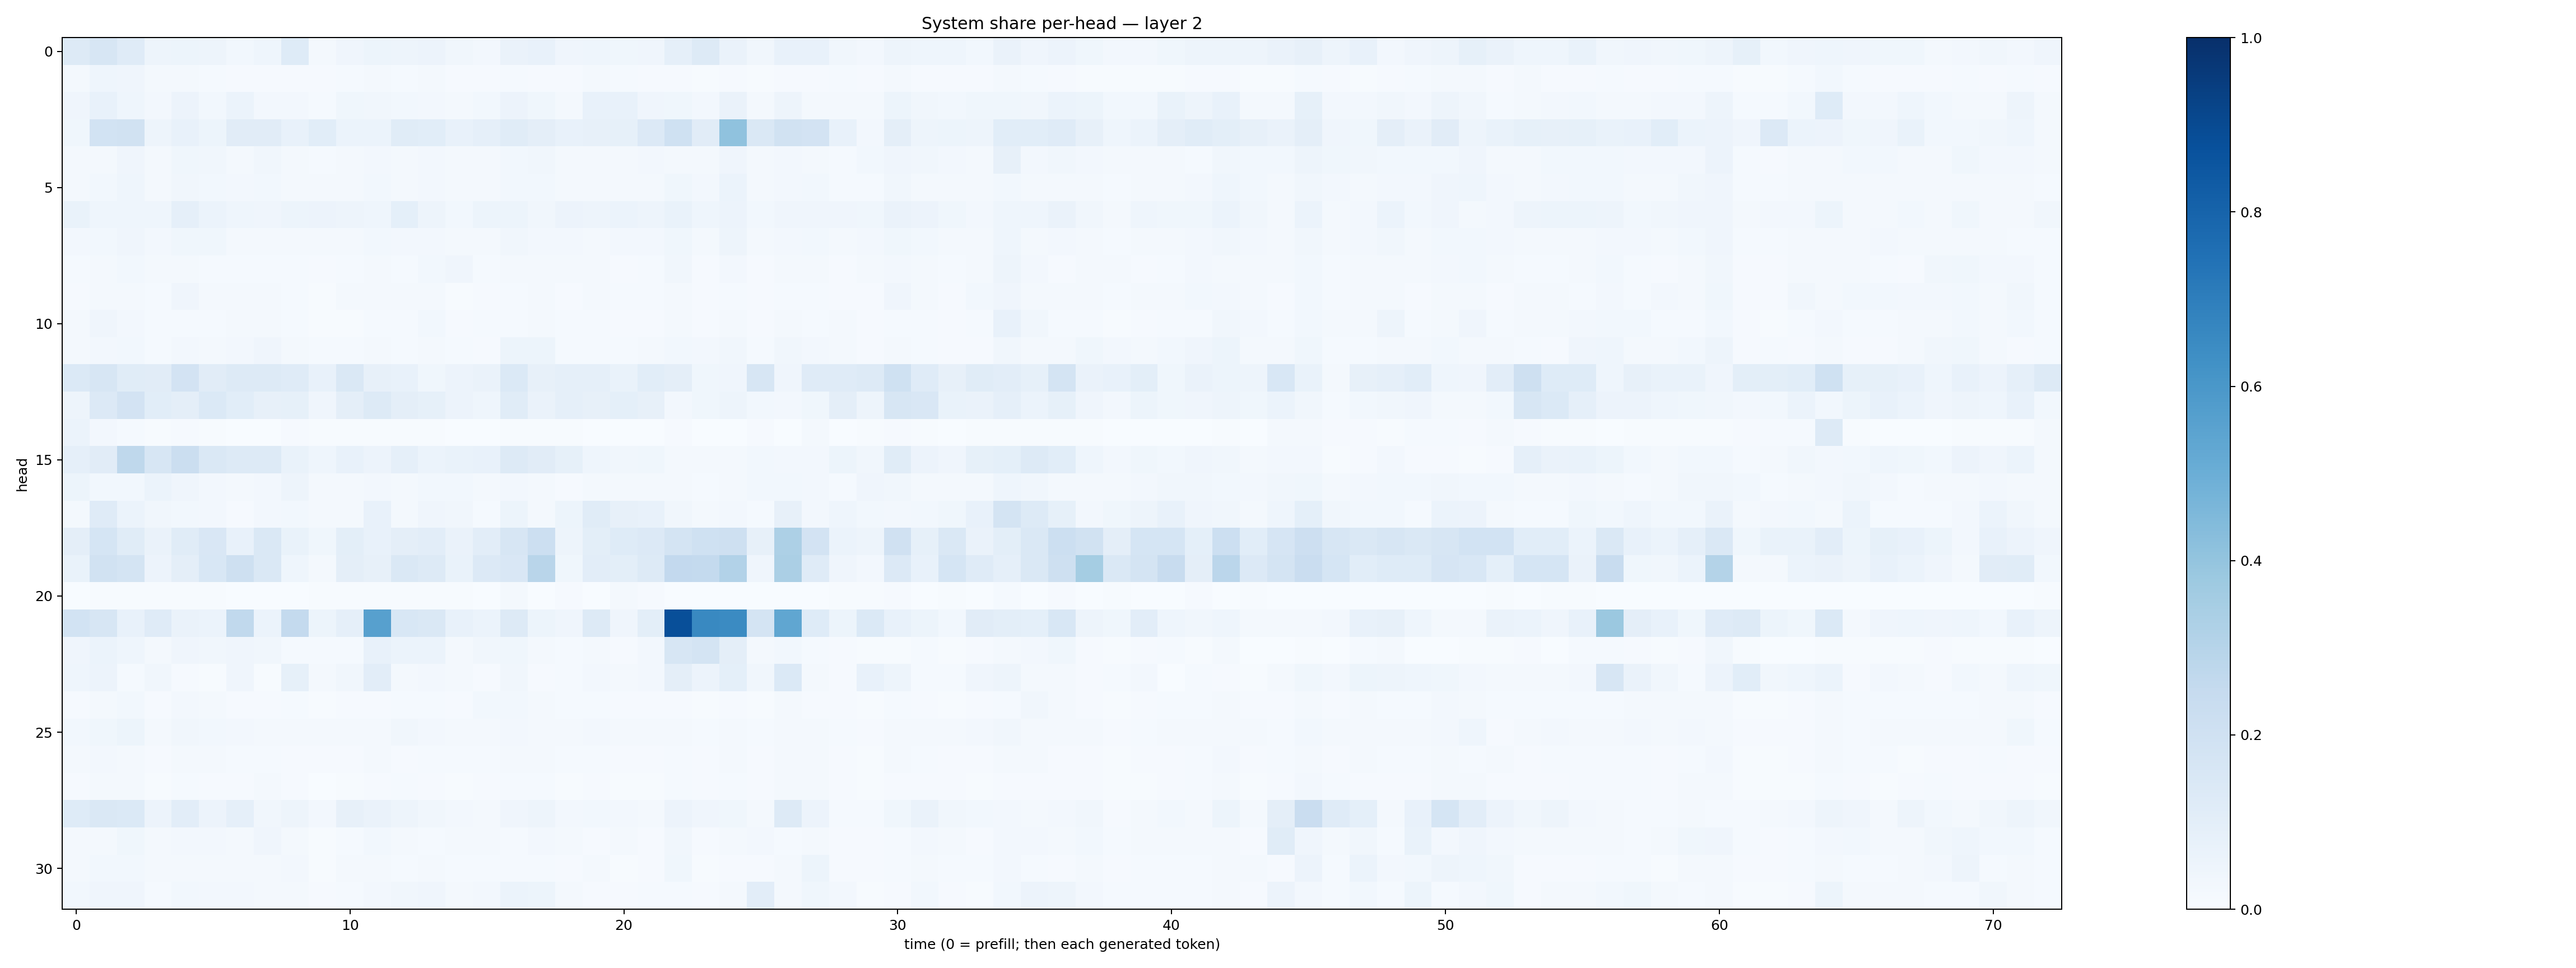

The table this chart was drawn from, first rows:
0.12905659, 0.15816756, 0.12011016, 0.04797861, 0.050955977, 0.050494228, 0.02989897, 0.04524562, 0.12476002, 0.018018423, 0.03932716, 0.053228557, 0.050389398, 0.05643094, 0.034769792, 0.026895901, 0.066202804, 0.07439696, 0.039839756, 0.045550108, 0.035224497, 0.041008696, 0.08970796, 0.12622485
0.02291, 0.04561, 0.04031, 0.01716, 0.01994, 0.01221, 0.009615, 0.008405, 0.008351, 0.008008, 0.01306, 0.01653, 0.01481, 0.01909, 0.008444, 0.009288, 0.0151, 0.009807, 0.008454, 0.01797, 0.01396, 0.009366, 0.008058, 0.004798
0.03982, 0.07504, 0.04525, 0.02644, 0.0573, 0.02878, 0.06234, 0.02616, 0.02607, 0.01208, 0.03638, 0.03133, 0.02967, 0.02576, 0.01842, 0.02884, 0.05527, 0.03672, 0.01909, 0.07491, 0.07166, 0.03994, 0.036, 0.02439
0.03872, 0.1863, 0.1893, 0.04861, 0.07329, 0.05227, 0.1099, 0.1114, 0.0759, 0.1059, 0.05967, 0.05898, 0.1141, 0.1078, 0.07629, 0.08746, 0.1161, 0.09417, 0.07081, 0.08014, 0.08517, 0.1332, 0.201, 0.1121
0.01905, 0.02186, 0.03994, 0.01908, 0.03903, 0.034, 0.01575, 0.03322, 0.02212, 0.01429, 0.01767, 0.02594, 0.01866, 0.02398, 0.01949, 0.01642, 0.02915, 0.03144, 0.02294, 0.02253, 0.02075, 0.0262, 0.02191, 0.01623
0.01981, 0.0297, 0.04353, 0.01939, 0.03414, 0.02783, 0.02539, 0.02842, 0.01829, 0.01745, 0.01834, 0.02946, 0.02067, 0.02512, 0.01765, 0.02118, 0.02894, 0.03055, 0.02214, 0.02114, 0.02173, 0.02098, 0.03831, 0.02397
0.06919, 0.04608, 0.04509, 0.04348, 0.08799, 0.05966, 0.04444, 0.04166, 0.05165, 0.05671, 0.04773, 0.04438, 0.09291, 0.05024, 0.02776, 0.05465, 0.05213, 0.03461, 0.05859, 0.04714, 0.06105, 0.04927, 0.06695, 0.04499
0.02451, 0.02993, 0.03938, 0.02602, 0.03872, 0.03519, 0.02049, 0.02048, 0.02174, 0.0159, 0.02063, 0.02896, 0.02427, 0.02432, 0.02125, 0.01635, 0.03187, 0.02517, 0.02654, 0.02254, 0.02561, 0.02429, 0.03759, 0.01952
0.01542, 0.01799, 0.02903, 0.01578, 0.01774, 0.01449, 0.01326, 0.01262, 0.01527, 0.009683, 0.01437, 0.02105, 0.01262, 0.02976, 0.03912, 0.01271, 0.02037, 0.02193, 0.01748, 0.01875, 0.01157, 0.01536, 0.03202, 0.0098
0.01002, 0.01746, 0.0217, 0.01236, 0.0414, 0.02342, 0.02236, 0.02297, 0.01308, 0.006098, 0.02082, 0.01645, 0.01612, 0.01749, 0.007058, 0.01004, 0.01268, 0.01573, 0.01167, 0.01626, 0.0133, 0.01293, 0.01821, 0.01082
0.02021, 0.04155, 0.02673, 0.01393, 0.01316, 0.01312, 0.0179, 0.02171, 0.01289, 0.007476, 0.007077, 0.01313, 0.01557, 0.02823, 0.01079, 0.0124, 0.01445, 0.02244, 0.01523, 0.01464, 0.008764, 0.008973, 0.02037, 0.007976
0.02099, 0.02409, 0.02925, 0.01244, 0.02674, 0.02064, 0.02574, 0.04026, 0.02233, 0.01367, 0.01193, 0.01572, 0.0142, 0.02248, 0.01351, 0.01137, 0.05409, 0.05313, 0.01528, 0.01559, 0.01348, 0.02152, 0.02892, 0.02502
0.1369, 0.1609, 0.1162, 0.1094, 0.1814, 0.1117, 0.1262, 0.1324, 0.1184, 0.07108, 0.1434, 0.08038, 0.07181, 0.03856, 0.05632, 0.06415, 0.1395, 0.07917, 0.08944, 0.08847, 0.06742, 0.1092, 0.09466, 0.03624
0.05, 0.1363, 0.1805, 0.1067, 0.09574, 0.1406, 0.1086, 0.07901, 0.08581, 0.04287, 0.09467, 0.1268, 0.09681, 0.08228, 0.05478, 0.04386, 0.1138, 0.06395, 0.08832, 0.07903, 0.09044, 0.08127, 0.02365, 0.03703
0.05924, 0.02731, 0.01262, 0.00727, 0.00987, 0.00449, 0.002178, 0.003068, 0.01128, 0.004631, 0.006074, 0.00438, 0.007241, 0.004855, 0.002362, 0.002901, 0.006042, 0.004473, 0.005869, 0.003327, 0.003548, 0.003325, 0.008739, 0.002432
0.08961, 0.1107, 0.2719, 0.1601, 0.2233, 0.1462, 0.1251, 0.1265, 0.06903, 0.04408, 0.07459, 0.05587, 0.08853, 0.06218, 0.06763, 0.07208, 0.1256, 0.1107, 0.08266, 0.04336, 0.03395, 0.03517, 0.02004, 0.01845
0.05139, 0.03085, 0.0306, 0.05892, 0.04156, 0.02674, 0.01595, 0.02485, 0.04899, 0.01589, 0.02179, 0.02545, 0.02319, 0.02894, 0.03083, 0.02076, 0.02522, 0.02014, 0.01147, 0.01621, 0.02187, 0.01687, 0.02041, 0.01313
0.01967, 0.1173, 0.06028, 0.03321, 0.02764, 0.02475, 0.00988, 0.02521, 0.02943, 0.01939, 0.01972, 0.07138, 0.02034, 0.04124, 0.03378, 0.01179, 0.05259, 0.0195, 0.052, 0.1151, 0.07989, 0.07532, 0.03236, 0.0225
0.09504, 0.1707, 0.1156, 0.06485, 0.1133, 0.1516, 0.07342, 0.1464, 0.06659, 0.03891, 0.1009, 0.07804, 0.09761, 0.1034, 0.06614, 0.1054, 0.1597, 0.2178, 0.0482, 0.09972, 0.1217, 0.1342, 0.1763, 0.2
0.06875, 0.1943, 0.1721, 0.05737, 0.09498, 0.1555, 0.2071, 0.143, 0.04392, 0.01655, 0.0956, 0.07815, 0.1468, 0.131, 0.06836, 0.1366, 0.149, 0.2914, 0.03627, 0.1054, 0.0983, 0.1295, 0.2609, 0.2565
0.003714, 0.007026, 0.00429, 0.005488, 0.004129, 0.006355, 0.002958, 0.003292, 0.003736, 0.005086, 0.00472, 0.005718, 0.005298, 0.004812, 0.004383, 0.003412, 0.02198, 0.00345, 0.009881, 0.002152, 0.02074, 0.0113, 0.001908, 0.002807
0.1875, 0.1624, 0.07712, 0.118, 0.06477, 0.0602, 0.2628, 0.06191, 0.2543, 0.05282, 0.08628, 0.5607, 0.1532, 0.1468, 0.07543, 0.06181, 0.1284, 0.05307, 0.03959, 0.1282, 0.04211, 0.0997, 0.8821, 0.6576
0.04072, 0.05993, 0.04612, 0.02059, 0.04004, 0.03167, 0.04036, 0.0344, 0.01445, 0.01227, 0.01245, 0.07716, 0.06065, 0.06078, 0.01681, 0.03149, 0.03542, 0.01744, 0.01219, 0.01627, 0.008616, 0.02598, 0.1593, 0.1732
0.04355, 0.05512, 0.01454, 0.03433, 0.01135, 0.00696, 0.04213, 0.005592, 0.08426, 0.01615, 0.03336, 0.1047, 0.02286, 0.02701, 0.02138, 0.0116, 0.03351, 0.008066, 0.01298, 0.02632, 0.01876, 0.02432, 0.09647, 0.05643
0.01092, 0.01826, 0.02814, 0.009017, 0.02551, 0.01831, 0.01091, 0.01137, 0.01199, 0.005622, 0.008322, 0.009251, 0.0139, 0.01495, 0.01035, 0.02943, 0.02884, 0.01789, 0.0133, 0.0146, 0.009494, 0.01071, 0.0115, 0.006304
0.0298, 0.03656, 0.05233, 0.0159, 0.03345, 0.0291, 0.02354, 0.02226, 0.01905, 0.01887, 0.01645, 0.01837, 0.03229, 0.02682, 0.01654, 0.0196, 0.0271, 0.02316, 0.02051, 0.02464, 0.02086, 0.01965, 0.02082, 0.0119
0.02056, 0.02715, 0.02311, 0.01022, 0.02162, 0.02189, 0.01218, 0.01349, 0.01086, 0.008464, 0.01022, 0.01687, 0.01146, 0.01535, 0.01315, 0.01552, 0.01659, 0.02331, 0.01487, 0.01176, 0.01061, 0.00795, 0.0154, 0.009914
0.008089, 0.01945, 0.01777, 0.006723, 0.01404, 0.00988, 0.008373, 0.01661, 0.007848, 0.003529, 0.005545, 0.009752, 0.01216, 0.008844, 0.006206, 0.008795, 0.01176, 0.01514, 0.007282, 0.007845, 0.006976, 0.007339, 0.01427, 0.009024
0.1216, 0.1421, 0.1405, 0.05704, 0.1046, 0.05705, 0.08819, 0.03331, 0.04703, 0.02652, 0.08085, 0.06282, 0.04715, 0.03442, 0.02585, 0.01623, 0.04196, 0.04714, 0.02509, 0.03002, 0.02685, 0.01927, 0.05614, 0.04175
0.02306, 0.01731, 0.03783, 0.01951, 0.025, 0.02726, 0.02057, 0.04155, 0.01893, 0.006229, 0.01363, 0.02833, 0.01697, 0.0139, 0.01722, 0.01885, 0.01357, 0.02403, 0.01825, 0.01, 0.02213, 0.01109, 0.03305, 0.0111
0.02214, 0.03036, 0.0309, 0.01946, 0.02163, 0.01613, 0.01947, 0.02051, 0.02515, 0.004696, 0.01567, 0.01806, 0.0128, 0.02022, 0.01352, 0.01424, 0.01512, 0.01468, 0.007841, 0.01658, 0.006456, 0.01091, 0.03751, 0.007634
0.02919, 0.04229, 0.04208, 0.01539, 0.03022, 0.02597, 0.02729, 0.01742, 0.01582, 0.01114, 0.01315, 0.02379, 0.03161, 0.03977, 0.0185, 0.02733, 0.05994, 0.05255, 0.02324, 0.009409, 0.009446, 0.01499, 0.01343, 0.01106
